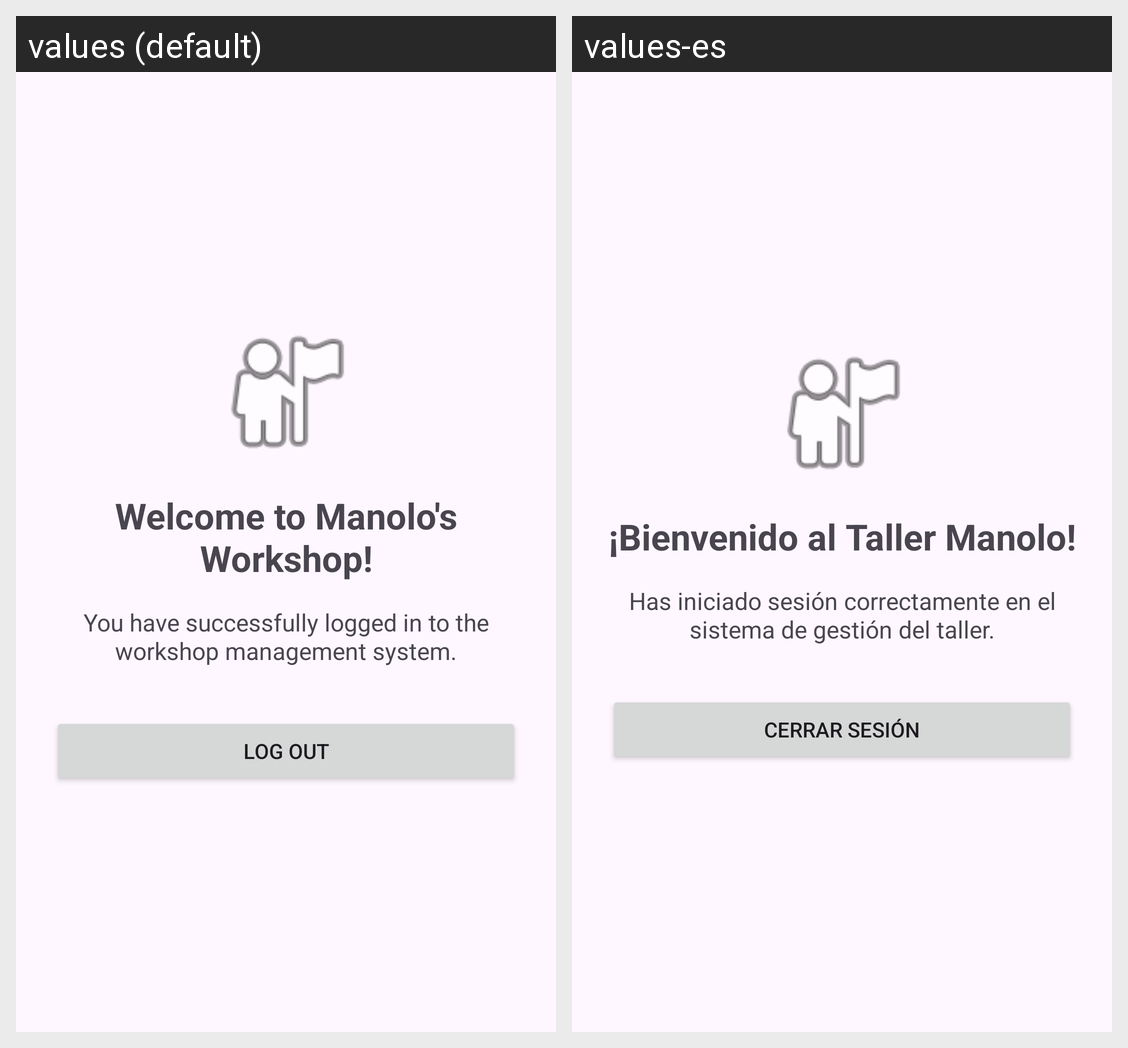

Locale-by-locale string values for the Android screen shown in this grid:
Android screen res/layout/activity_bienvenida.xml rendered under 2 locales, left to right: values (default), values-es. Device: Nexus 5 (rendered at 1080×1920; each locale shown at half size, 540×960, under a caption strip naming it); theme Theme.LoginTrujilloCurro.
Strings drawn on this screen, with the default value and each locale's value (text and hints the layout hard-codes, and strings that could not be matched under every locale, appear in the picture but are not listed):

bienvenida_titulo
  values: Welcome to Manolo's Workshop!
  values-es: ¡Bienvenido al Taller Manolo!

bienvenida_subtitulo
  values: You have successfully logged in to the workshop management system.
  values-es: Has iniciado sesión correctamente en el sistema de gestión del taller.

cerrar_sesion
  values: Log Out
  values-es: Cerrar Sesión
